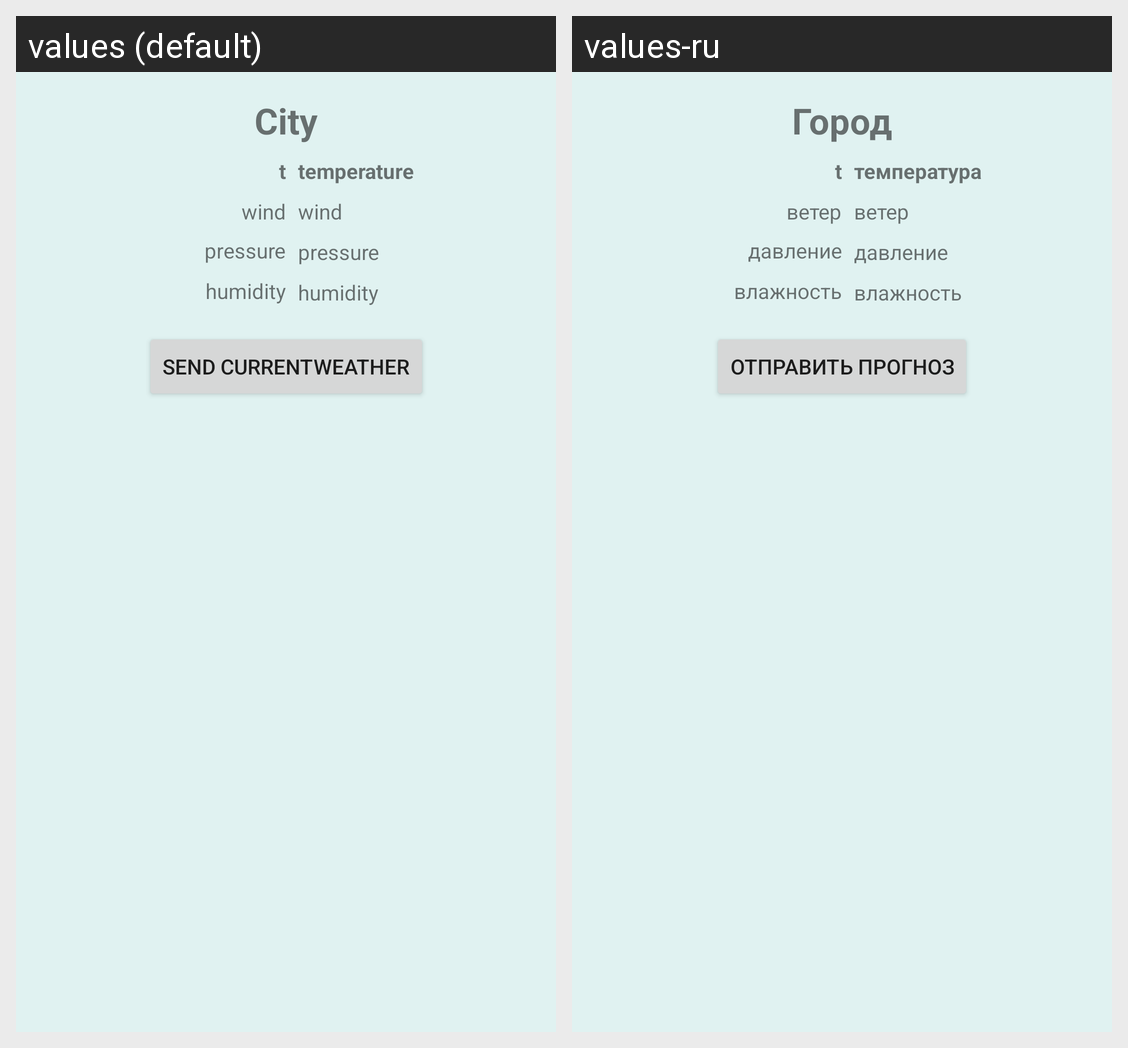

For this localized Android screen grid, give each drawn string resource with its value in every locale shown.
Android screen res/layout/activity_requsted.xml rendered under 2 locales, left to right: values (default), values-ru. Device: Nexus 5 (rendered at 1080×1920; each locale shown at half size, 540×960, under a caption strip naming it); theme AppTheme.
Strings drawn on this screen, with the default value and each locale's value (text and hints the layout hard-codes, and strings that could not be matched under every locale, appear in the picture but are not listed):

city
  values: City
  values-ru: Город

temperature
  values: temperature
  values-ru: температура

wind
  values: wind
  values-ru: ветер

pressure
  values: pressure
  values-ru: давление

humidity
  values: humidity
  values-ru: влажность

send_forecast
  values: Send currentWeather
  values-ru: Отправить прогноз

t_c
  values: t
  values-ru: t
